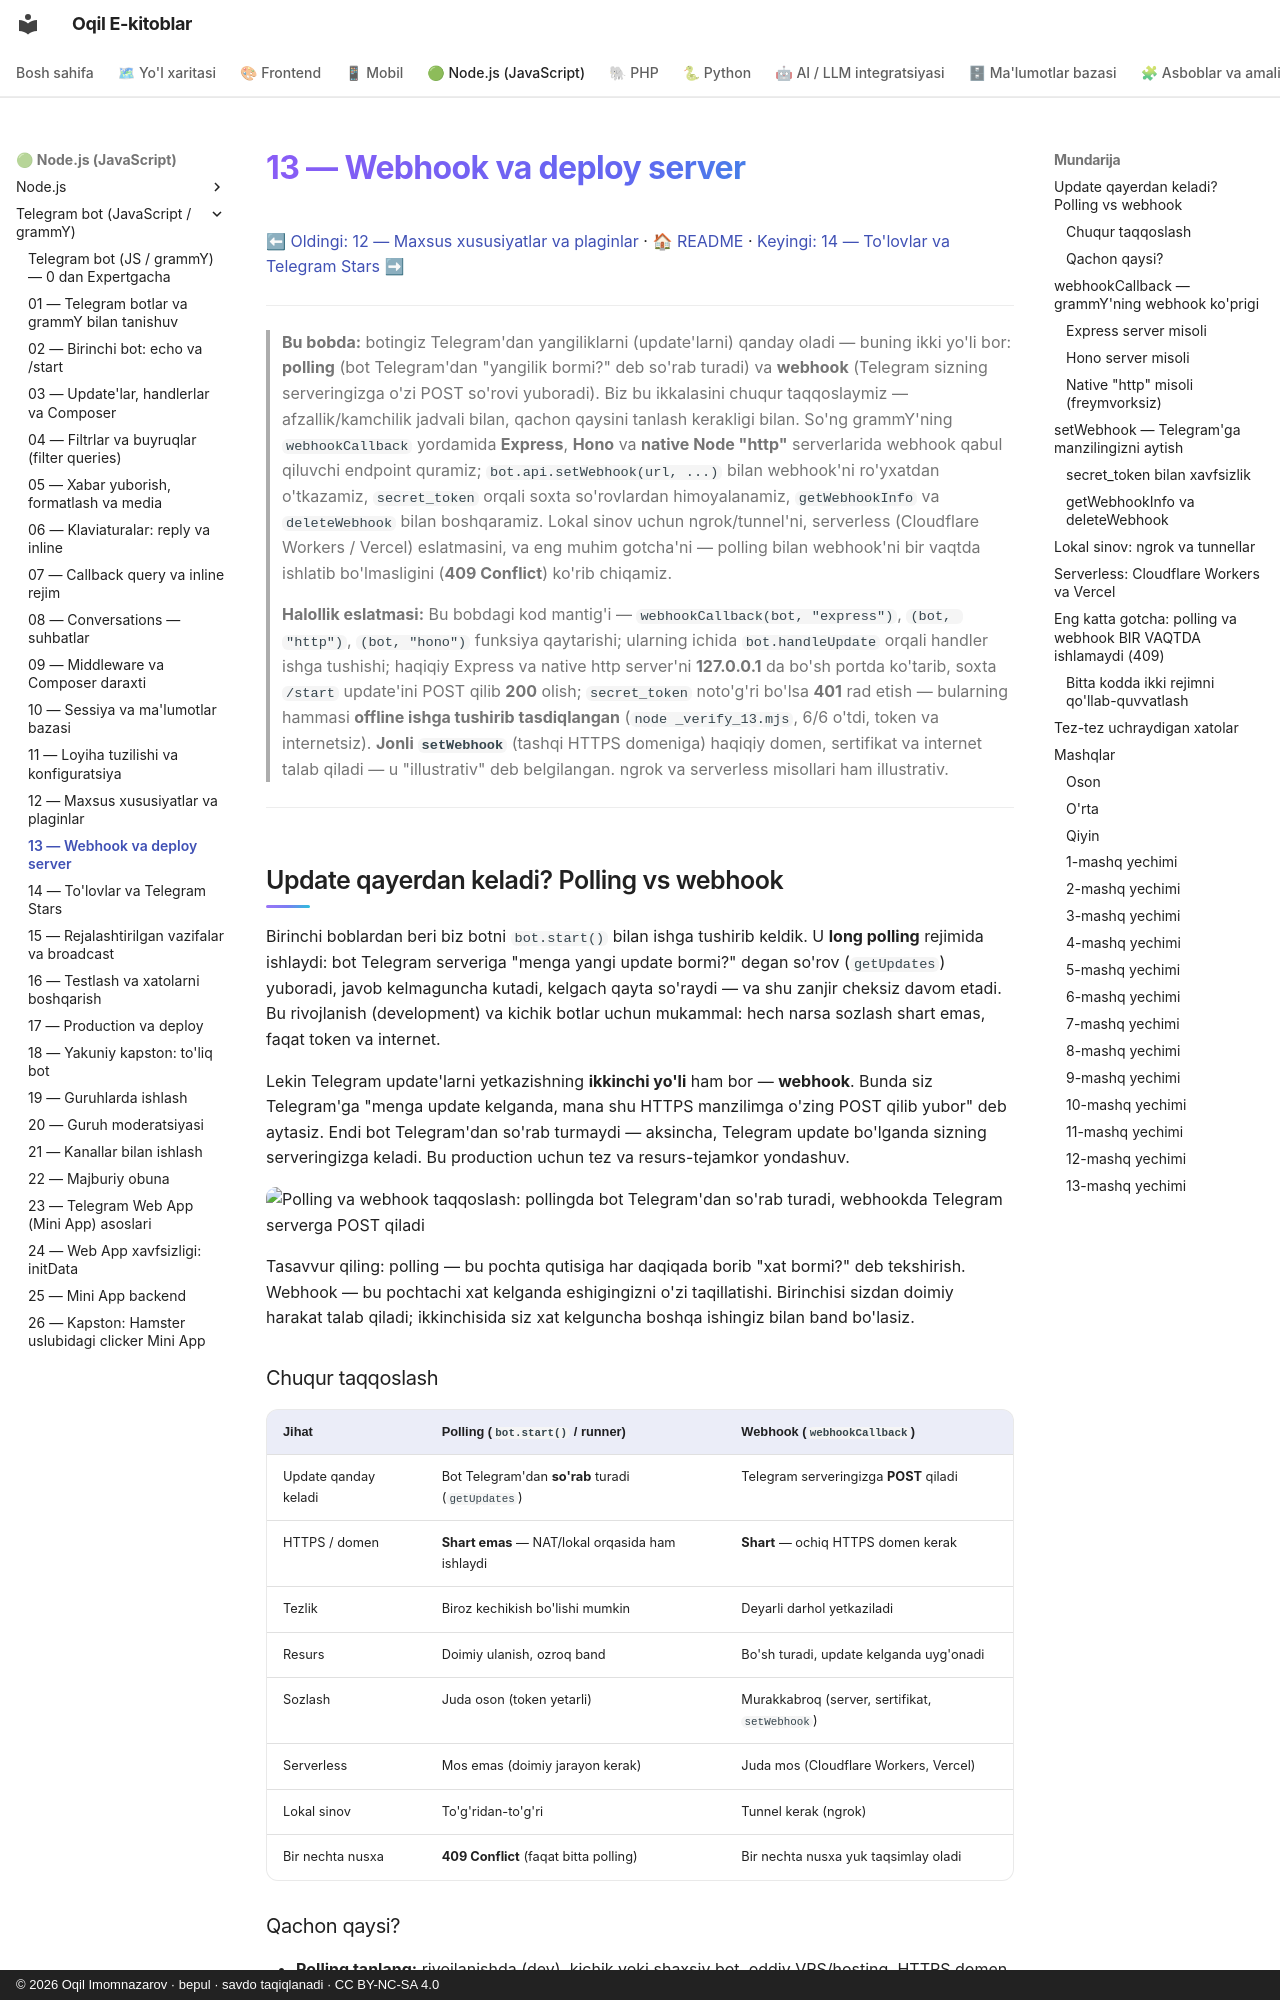

repository: iOqil/e-book · page: tgbot-js/13-webhook/index.html · generator: mkdocs · copyright: © 2026 Oqil Imomnazarov · bepul · savdo taqiqlanadi · CC BY-NC-SA 4.0

# 13 — Webhook va deploy server

[⬅ Oldingi: 12 — Maxsus xususiyatlar va plaginlar](./12-maxsus-xususiyatlar.md) · [🏠 README](./README.md) · [Keyingi: 14 — To'lovlar va Telegram Stars ➡](./14-tolovlar-stars.md)

---

> **Bu bobda:** botingiz Telegram'dan yangiliklarni (update'larni) qanday oladi — buning ikki yo'li bor: **polling** (bot Telegram'dan "yangilik bormi?" deb so'rab turadi) va **webhook** (Telegram sizning serveringizga o'zi POST so'rovi yuboradi). Biz bu ikkalasini chuqur taqqoslaymiz — afzallik/kamchilik jadvali bilan, qachon qaysini tanlash kerakligi bilan. So'ng grammY'ning `webhookCallback` yordamida **Express**, **Hono** va **native Node "http"** serverlarida webhook qabul qiluvchi endpoint quramiz; `bot.api.setWebhook(url, ...)` bilan webhook'ni ro'yxatdan o'tkazamiz, `secret_token` orqali soxta so'rovlardan himoyalanamiz, `getWebhookInfo` va `deleteWebhook` bilan boshqaramiz. Lokal sinov uchun ngrok/tunnel'ni, serverless (Cloudflare Workers / Vercel) eslatmasini, va eng muhim gotcha'ni — polling bilan webhook'ni bir vaqtda ishlatib bo'lmasligini (**409 Conflict**) ko'rib chiqamiz.
>
> **Halollik eslatmasi:** Bu bobdagi kod mantig'i — `webhookCallback(bot, "express")`, `(bot, "http")`, `(bot, "hono")` funksiya qaytarishi; ularning ichida `bot.handleUpdate` orqali handler ishga tushishi; haqiqiy Express va native http server'ni **127.0.0.1** da bo'sh portda ko'tarib, soxta `/start` update'ini POST qilib **200** olish; `secret_token` noto'g'ri bo'lsa **401** rad etish — bularning hammasi **offline ishga tushirib tasdiqlangan** (`node _verify_13.mjs`, 6/6 o'tdi, token va internetsiz). **Jonli `setWebhook`** (tashqi HTTPS domeniga) haqiqiy domen, sertifikat va internet talab qiladi — u "illustrativ" deb belgilangan. ngrok va serverless misollari ham illustrativ.

---

## Update qayerdan keladi? Polling vs webhook

Birinchi boblardan beri biz botni `bot.start()` bilan ishga tushirib keldik. U **long polling** rejimida ishlaydi: bot Telegram serveriga "menga yangi update bormi?" degan so'rov (`getUpdates`) yuboradi, javob kelmaguncha kutadi, kelgach qayta so'raydi — va shu zanjir cheksiz davom etadi. Bu rivojlanish (development) va kichik botlar uchun mukammal: hech narsa sozlash shart emas, faqat token va internet.

Lekin Telegram update'larni yetkazishning **ikkinchi yo'li** ham bor — **webhook**. Bunda siz Telegram'ga "menga update kelganda, mana shu HTTPS manzilimga o'zing POST qilib yubor" deb aytasiz. Endi bot Telegram'dan so'rab turmaydi — aksincha, Telegram update bo'lganda sizning serveringizga keladi. Bu production uchun tez va resurs-tejamkor yondashuv.

![Polling va webhook taqqoslash: pollingda bot Telegram'dan so'rab turadi, webhookda Telegram serverga POST qiladi](rasmlar/tgj13-polling-vs-webhook-chuqur.svg)

Tasavvur qiling: polling — bu pochta qutisiga har daqiqada borib "xat bormi?" deb tekshirish. Webhook — bu pochtachi xat kelganda eshigingizni o'zi taqillatishi. Birinchisi sizdan doimiy harakat talab qiladi; ikkinchisida siz xat kelguncha boshqa ishingiz bilan band bo'lasiz.

### Chuqur taqqoslash

| Jihat | Polling (`bot.start()` / runner) | Webhook (`webhookCallback`) |
| --- | --- | --- |
| Update qanday keladi | Bot Telegram'dan **so'rab** turadi (`getUpdates`) | Telegram serveringizga **POST** qiladi |
| HTTPS / domen | **Shart emas** — NAT/lokal orqasida ham ishlaydi | **Shart** — ochiq HTTPS domen kerak |
| Tezlik | Biroz kechikish bo'lishi mumkin | Deyarli darhol yetkaziladi |
| Resurs | Doimiy ulanish, ozroq band | Bo'sh turadi, update kelganda uyg'onadi |
| Sozlash | Juda oson (token yetarli) | Murakkabroq (server, sertifikat, `setWebhook`) |
| Serverless | Mos emas (doimiy jarayon kerak) | Juda mos (Cloudflare Workers, Vercel) |
| Lokal sinov | To'g'ridan-to'g'ri | Tunnel kerak (ngrok) |
| Bir nechta nusxa | **409 Conflict** (faqat bitta polling) | Bir nechta nusxa yuk taqsimlay oladi |
